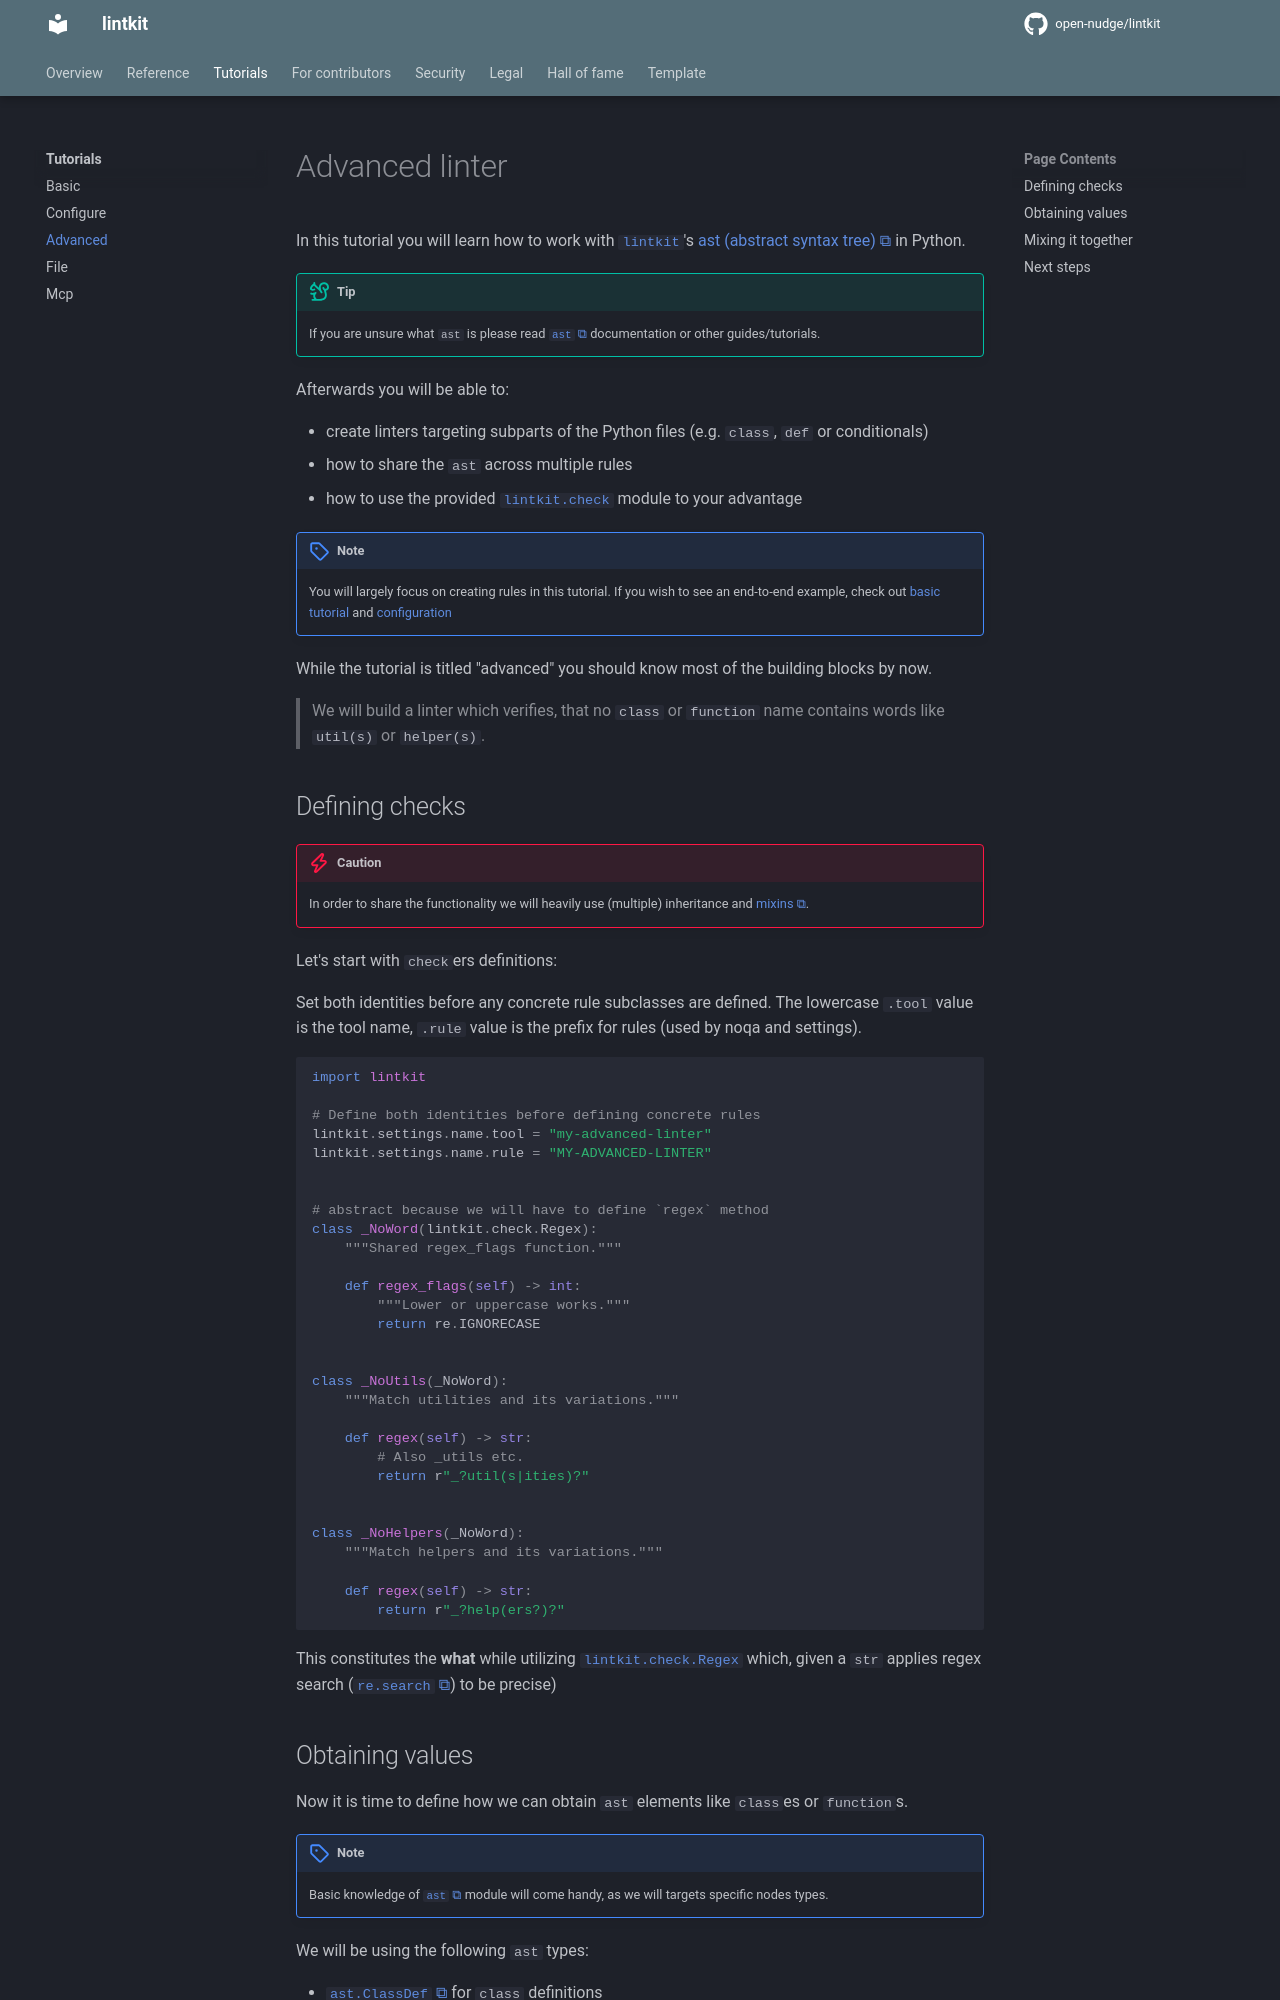

repository: open-nudge/lintkit · page: v0.8/site-4f2b9ac50e4fba0ffa986bc7f7ffbff839b5d78b/tutorials/advanced/index.html · generator: mkdocs

<!--
SPDX-FileCopyrightText: © 2025, 2026 open-nudge <https://github.com/open-nudge>
SPDX-FileContributor: szymonmaszke <github@maszke.co>

SPDX-License-Identifier: Apache-2.0
-->

# Advanced linter

In this tutorial you will learn how to work
with [`lintkit`][]'s
[ast (abstract syntax tree)](https://docs.python.org/3/library/ast.html)
in Python.

> [!TIP]
> If you are unsure what `ast` is please read
> [`ast`](https://docs.python.org/3/library/ast.html) documentation
> or other guides/tutorials.

Afterwards you will be able to:

- create linters targeting subparts of the Python files
    (e.g. `class`, `def` or conditionals)
- how to share the `ast` across multiple rules
- how to use the provided [`lintkit.check`][] module
    to your advantage

> [!NOTE]
> You will largely focus on creating rules in this tutorial.
> If you wish to see an end-to-end example, check out
> [basic tutorial](basic.md) and
> [configuration](configure.md)

While the tutorial is titled "advanced" you should know
most of the building blocks by now.

> We will build a linter which verifies, that
> no `class` or `function` name contains
> words like `util(s)` or `helper(s)`.

## Defining checks

> [!CAUTION]
> In order to share the functionality we will heavily
> use (multiple) inheritance and
> [mixins](https://en.wikipedia.org/wiki/Mixin).

Let's start with `check`ers definitions:

Set both identities before any concrete rule subclasses are defined.
The lowercase `.tool` value is the tool name,
`.rule` value is the prefix for rules (used by noqa and settings).

```python
import lintkit

# Define both identities before defining concrete rules
lintkit.settings.name.tool = "my-advanced-linter"
lintkit.settings.name.rule = "MY-ADVANCED-LINTER"


# abstract because we will have to define `regex` method
class _NoWord(lintkit.check.Regex):
    """Shared regex_flags function."""

    def regex_flags(self) -> int:
        """Lower or uppercase works."""
        return re.IGNORECASE


class _NoUtils(_NoWord):
    """Match utilities and its variations."""

    def regex(self) -> str:
        # Also _utils etc.
        return r"_?util(s|ities)?"


class _NoHelpers(_NoWord):
    """Match helpers and its variations."""

    def regex(self) -> str:
        return r"_?help(ers?)?"
```

This constitutes the __what__ while utilizing
[`lintkit.check.Regex`][] which, given a `str` applies
regex search
([`re.search`](https://docs.python.org/3/library/re.html#re.search))
to be precise)
